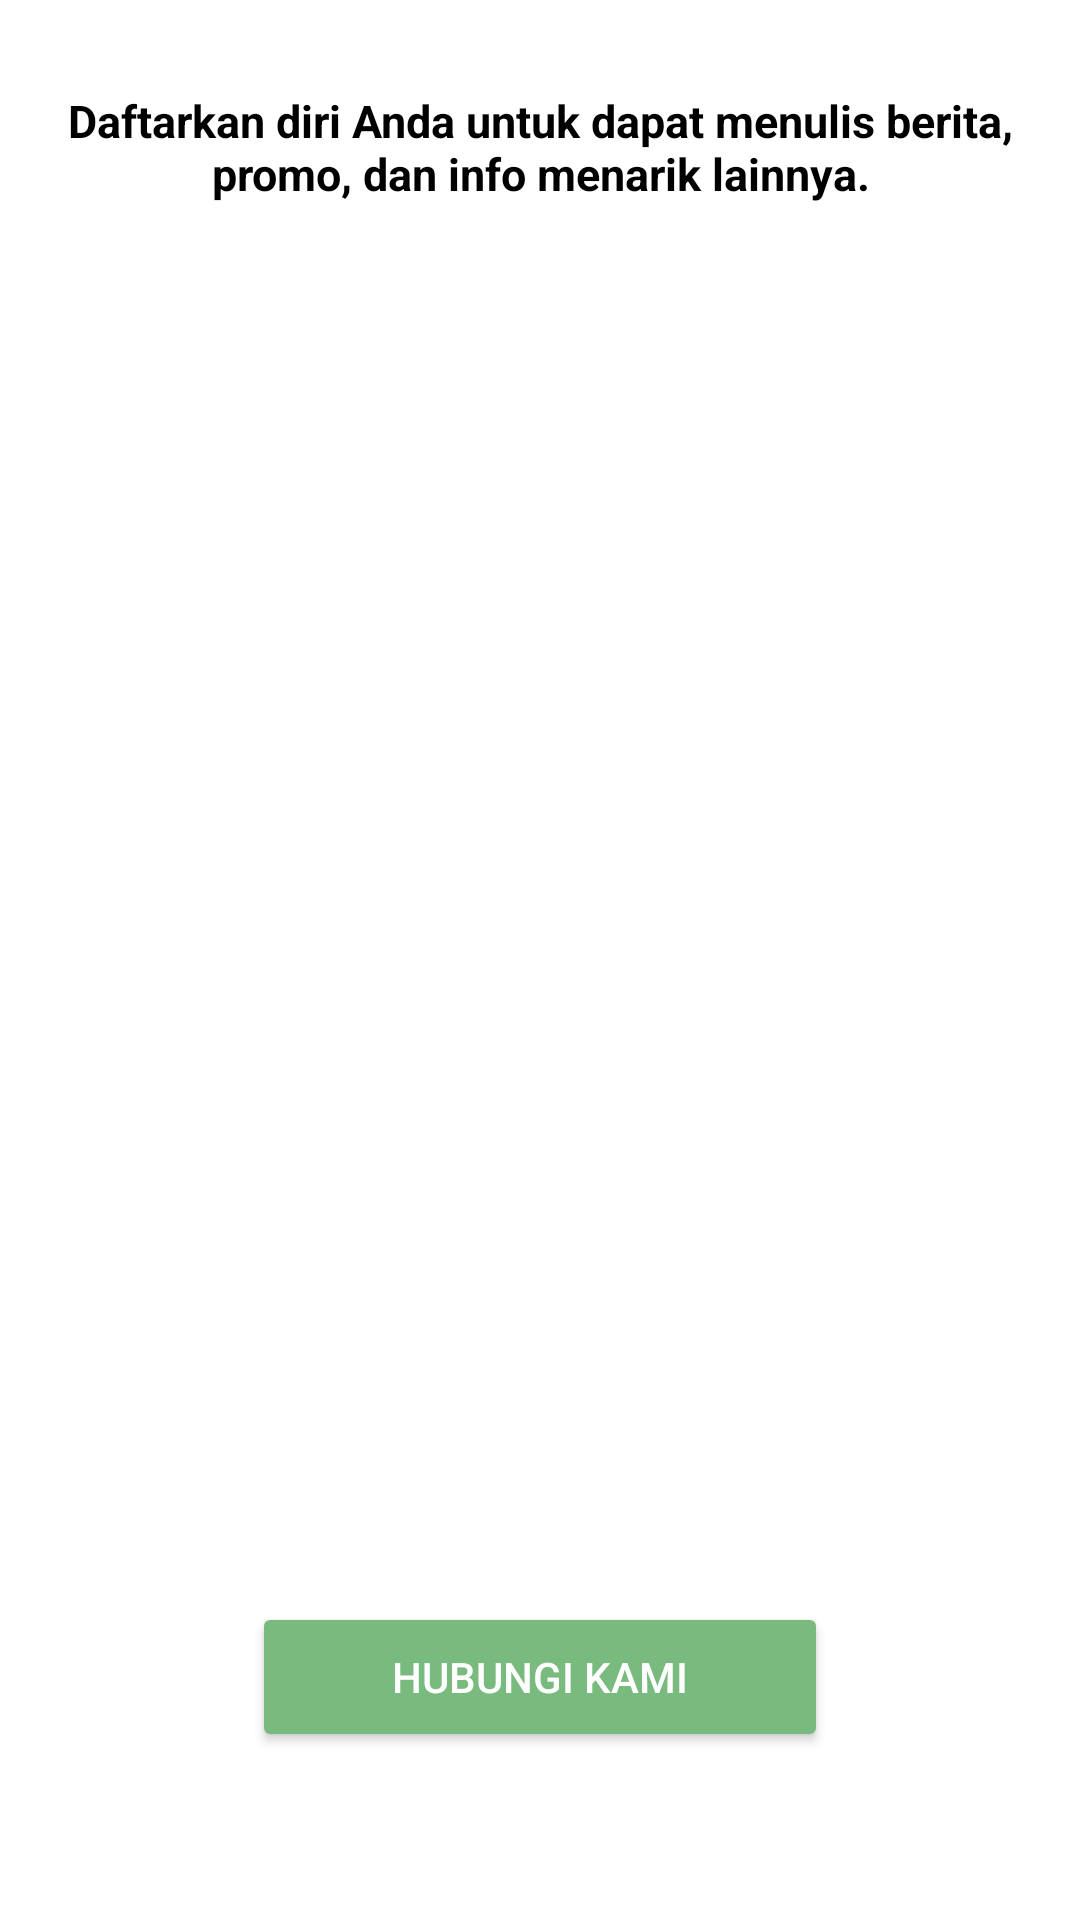

Produce the Android XML layout that renders to this screen, including the resource entries it uses.
<!-- AndroidManifest.xml: application theme Theme.UKMDIgital -->
<!-- res/layout/layout_daftar.xml -->
<?xml version="1.0" encoding="utf-8"?>
<LinearLayout
    xmlns:android="http://schemas.android.com/apk/res/android" android:layout_width="match_parent"
    android:layout_height="match_parent" android:orientation="vertical">

    <LinearLayout
        android:layout_width="match_parent"
        android:layout_height="match_parent"
        android:orientation="vertical"
        android:layout_gravity="center"
        android:paddingLeft="20dp"
        android:paddingRight="20dp"
        android:paddingTop="30dp">

        <TextView
            android:layout_width="match_parent"
            android:layout_height="wrap_content"
            android:text="Daftarkan diri Anda untuk dapat menulis berita, promo, dan info menarik lainnya."
            android:textSize="15sp"
            android:textStyle="bold"
            android:textColor="@color/colorBlack"
            android:textAlignment="center"/>

        <ImageView
            android:layout_width="326dp"
            android:layout_height="406dp"
            android:layout_gravity="center"
            android:layout_marginTop="50dp"
            android:background="@drawable/ic_joinus" />

        <Button
            android:layout_marginTop="10dp"
            android:layout_width="192dp"
            android:layout_height="50dp"
            android:layout_gravity="center"
            android:backgroundTint="@color/colorGreen"
            android:drawableLeft="@drawable/ic_whatsaap"
            android:text="Hubungi Kami"
            android:textColor="@color/colorWhite" />

    </LinearLayout>



</LinearLayout>
<!-- resources referenced by this layout -->
<resources>
  <color name="colorBlack">#000</color>
  <color name="colorGreen">#79BA7E</color>
  <color name="colorWhite">#fff</color>
      #79BA7E
  <style name="Theme.UKMDIgital" parent="Theme.MaterialComponents.DayNight.DarkActionBar">
          
          <item name="colorPrimary">@color/purple_500</item>
          <item name="colorPrimaryVariant">@color/purple_700</item>
          <item name="colorOnPrimary">@color/white</item>
          
          <item name="colorSecondary">@color/teal_200</item>
          <item name="colorSecondaryVariant">@color/teal_700</item>
          <item name="colorOnSecondary">@color/black</item>
          
          <item name="android:statusBarColor" tools:targetApi="l">?attr/colorPrimaryVariant</item>
          
      </style>
  <!-- not gathered from this repository: default colours our renderer supplied (Android Studio template values) -->
  <color name="purple_500">#FF6200EE</color>
  <color name="purple_700">#FF3700B3</color>
  <color name="teal_200">#FF03DAC5</color>
  <color name="teal_700">#FF018786</color>
  <color name="black">#FF000000</color>
  <color name="white">#FFFFFFFF</color>
</resources>
